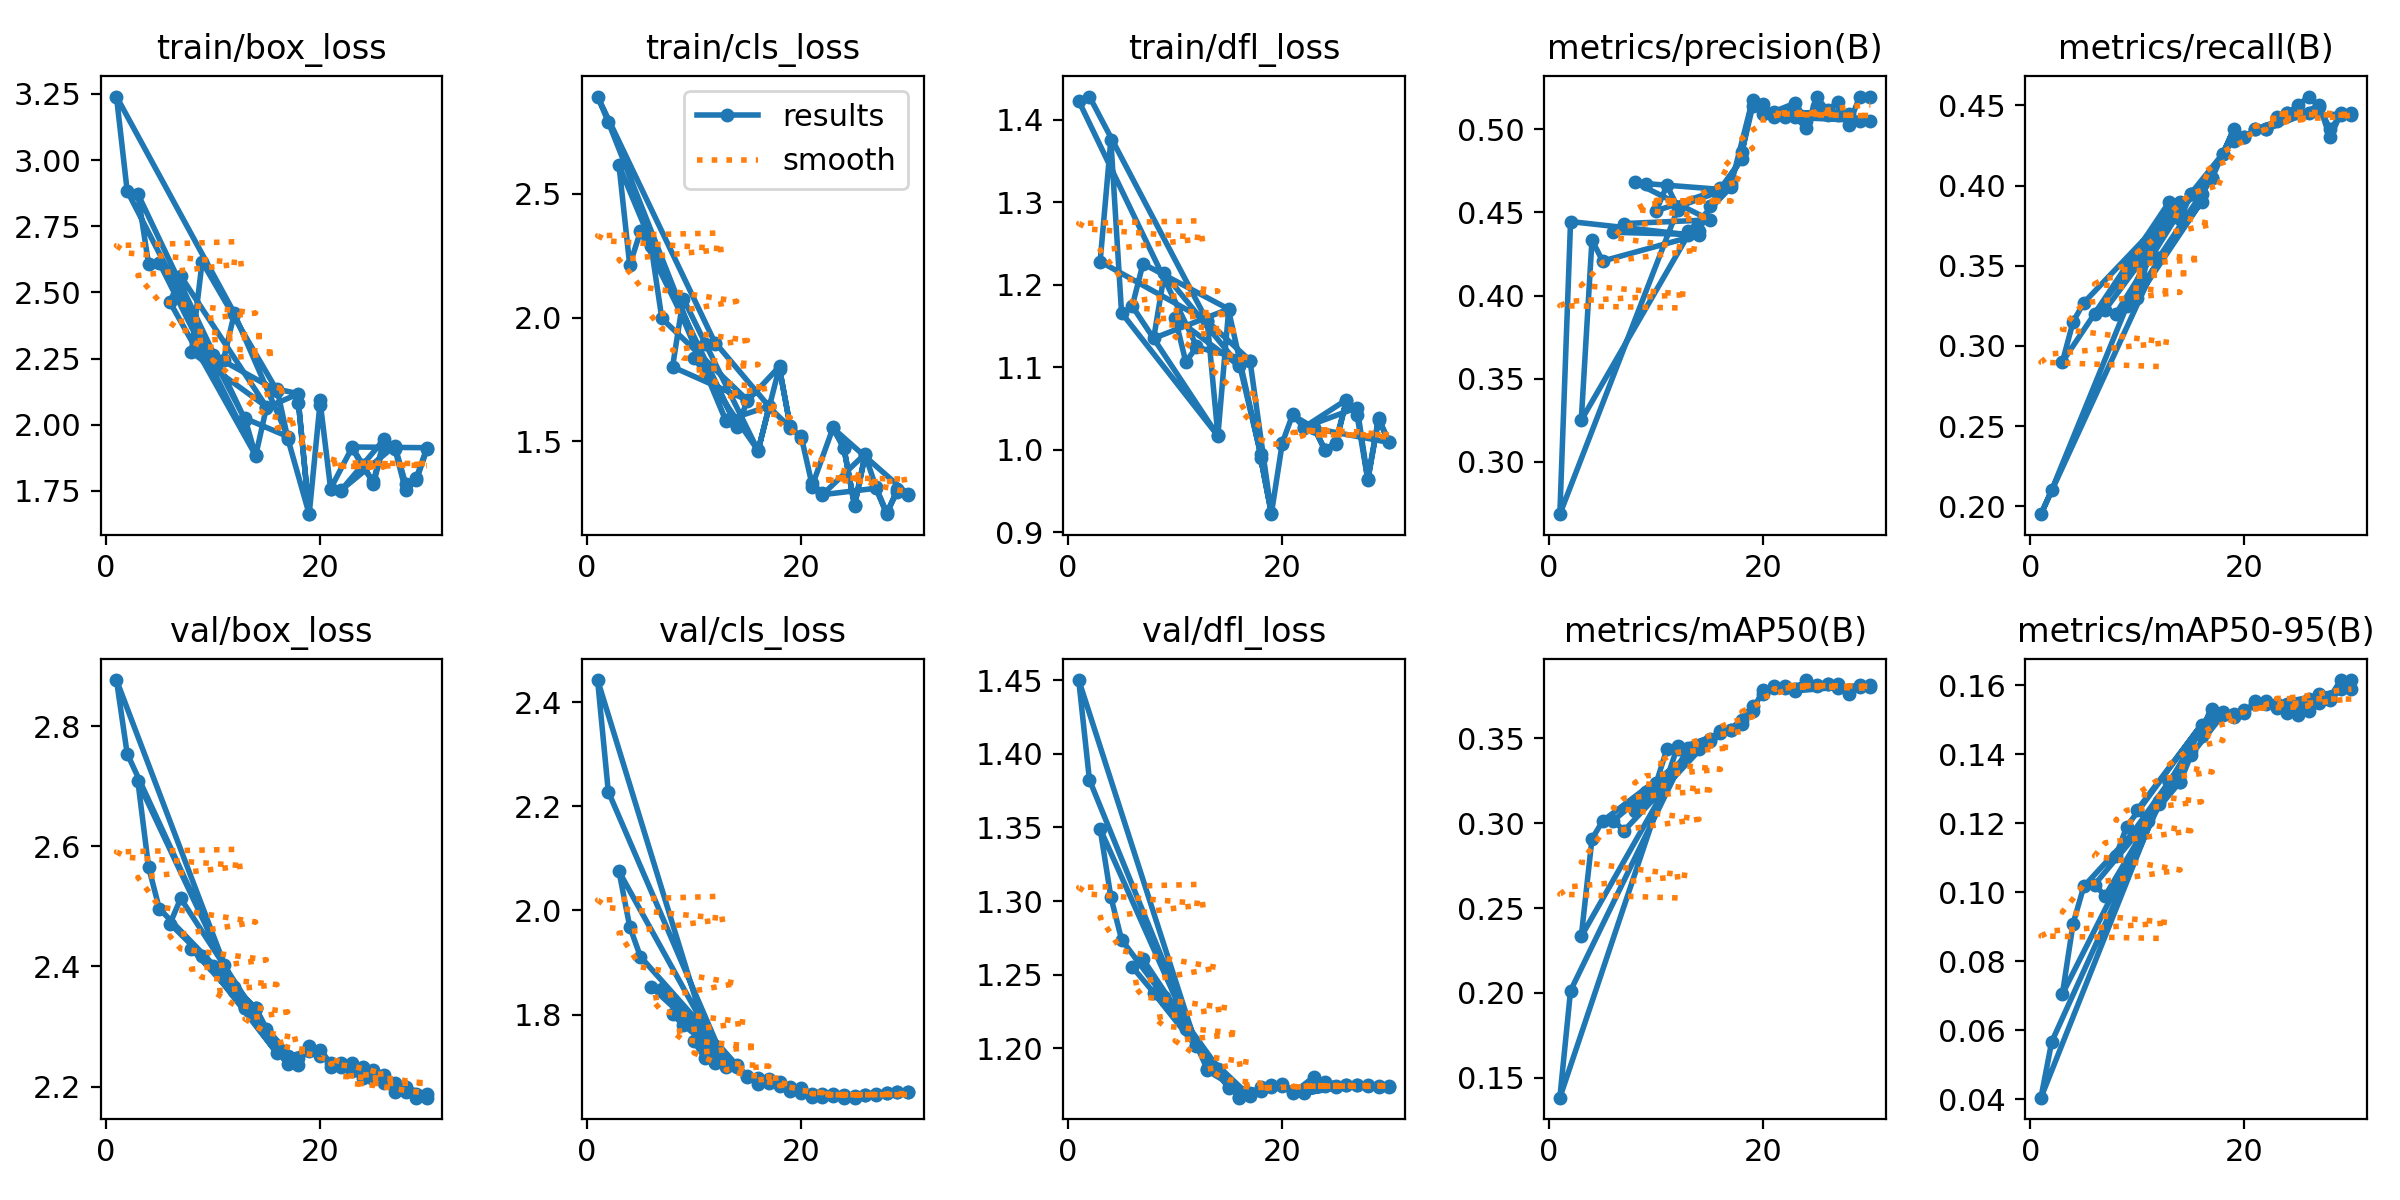

Data behind this chart, as committed beside it:
epoch, time, train/box_loss, train/cls_loss, train/dfl_loss, metrics/precision(B), metrics/recall(B), metrics/mAP50(B), metrics/mAP50-95(B), val/box_loss, val/cls_loss, val/dfl_loss, lr/pg0, lr/pg1, lr/pg2
12, 394.9, 2.422, 1.895, 1.126, 0.4518, 0.355, 0.3453, 0.1264, 2.36, 1.707, 1.202, 0.002644, 0.002644, 0.01964
1, 17.34, 3.24, 2.894, 1.423, 0.2684, 0.195, 0.1383, 0.0404, 2.877, 2.443, 1.45, 0.0003, 0.0003, 0.0943
2, 32.72, 2.883, 2.791, 1.428, 0.4445, 0.21, 0.2013, 0.05659, 2.754, 2.228, 1.382, 0.0006285, 0.0006285, 0.08763
13, 429.1, 2.019, 1.581, 1.156, 0.4366, 0.39, 0.3443, 0.1321, 2.33, 1.703, 1.186, 0.002718, 0.002718, 0.01272
3, 47.74, 2.872, 2.615, 1.228, 0.3249, 0.29, 0.2333, 0.07046, 2.708, 2.075, 1.349, 0.000934, 0.000934, 0.08093
4, 62.91, 2.607, 2.212, 1.375, 0.4334, 0.315, 0.2907, 0.09089, 2.565, 1.969, 1.303, 0.001216, 0.001216, 0.07422
5, 78.25, 2.612, 2.348, 1.166, 0.4208, 0.3269, 0.3013, 0.1017, 2.496, 1.911, 1.274, 0.001476, 0.001476, 0.06748
14, 463.2, 1.884, 1.56, 1.017, 0.4366, 0.39, 0.3443, 0.1321, 2.33, 1.703, 1.186, 0.002769, 0.002769, 0.005769
6, 93.55, 2.462, 2.289, 1.174, 0.4381, 0.32, 0.3015, 0.1022, 2.471, 1.853, 1.255, 0.001712, 0.001712, 0.06071
7, 108.9, 2.562, 1.997, 1.225, 0.4433, 0.3225, 0.2956, 0.09899, 2.513, 1.849, 1.261, 0.001925, 0.001925, 0.05392
15, 497, 2.068, 1.667, 1.17, 0.4455, 0.395, 0.3494, 0.141, 2.293, 1.681, 1.173, 0.00269, 0.00269, 0.00269
8, 124.2, 2.274, 1.801, 1.135, 0.4682, 0.32, 0.3073, 0.1104, 2.429, 1.801, 1.238, 0.002115, 0.002115, 0.04711
9, 139, 2.616, 2.077, 1.213, 0.4674, 0.3247, 0.3181, 0.119, 2.417, 1.78, 1.235, 0.002282, 0.002282, 0.04028
16, 534.4, 2.128, 1.462, 1.101, 0.4639, 0.39, 0.3528, 0.1487, 2.256, 1.666, 1.167, 0.002525, 0.002525, 0.002525
10, 156.3, 2.263, 1.839, 1.16, 0.451, 0.33, 0.3236, 0.1239, 2.4, 1.748, 1.227, 0.002425, 0.002425, 0.03343
11, 173.7, 2.246, 1.895, 1.106, 0.4664, 0.355, 0.3437, 0.1207, 2.402, 1.717, 1.213, 0.002546, 0.002546, 0.02655
12, 191.3, 2.419, 1.899, 1.124, 0.4532, 0.355, 0.3437, 0.1255, 2.365, 1.709, 1.202, 0.002644, 0.002644, 0.01964
17, 589.1, 1.955, 1.642, 1.108, 0.4654, 0.405, 0.3551, 0.1531, 2.237, 1.669, 1.167, 0.00236, 0.00236, 0.00236
13, 208.5, 2.024, 1.585, 1.156, 0.4386, 0.3789, 0.3435, 0.1319, 2.331, 1.699, 1.185, 0.002718, 0.002718, 0.01272
14, 225.7, 1.882, 1.558, 1.017, 0.4386, 0.3789, 0.3435, 0.1319, 2.331, 1.699, 1.185, 0.002769, 0.002769, 0.005769
15, 240.6, 2.064, 1.664, 1.169, 0.4538, 0.395, 0.3485, 0.1398, 2.297, 1.682, 1.174, 0.00269, 0.00269, 0.00269
18, 629, 2.117, 1.804, 0.9941, 0.4822, 0.42, 0.3585, 0.1515, 2.237, 1.664, 1.171, 0.002195, 0.002195, 0.002195
16, 255.6, 2.134, 1.465, 1.104, 0.4645, 0.395, 0.354, 0.1454, 2.267, 1.678, 1.167, 0.002525, 0.002525, 0.002525
17, 270.6, 1.947, 1.639, 1.107, 0.4671, 0.405, 0.3551, 0.1514, 2.25, 1.677, 1.17, 0.00236, 0.00236, 0.00236
19, 662.5, 1.662, 1.556, 0.9218, 0.5179, 0.435, 0.3688, 0.1518, 2.259, 1.654, 1.174, 0.00203, 0.00203, 0.00203
18, 285.7, 2.081, 1.792, 0.9896, 0.4861, 0.42, 0.3607, 0.1524, 2.247, 1.67, 1.174, 0.002195, 0.002195, 0.002195
19, 301.1, 1.662, 1.561, 0.923, 0.5139, 0.4281, 0.3663, 0.1509, 2.267, 1.661, 1.175, 0.00203, 0.00203, 0.00203
20, 696, 2.076, 1.515, 1.007, 0.5093, 0.43, 0.3785, 0.1529, 2.252, 1.65, 1.174, 0.001865, 0.001865, 0.001865
20, 316.1, 2.093, 1.523, 1.008, 0.5156, 0.43, 0.3764, 0.1519, 2.261, 1.659, 1.176, 0.001865, 0.001865, 0.001865
21, 331.6, 1.758, 1.331, 1.043, 0.5072, 0.435, 0.3795, 0.1554, 2.239, 1.648, 1.171, 0.0017, 0.0017, 0.0017
22, 349, 1.751, 1.291, 1.028, 0.5072, 0.435, 0.3795, 0.1554, 2.239, 1.648, 1.171, 0.001535, 0.001535, 0.001535
21, 741.1, 1.759, 1.316, 1.042, 0.5107, 0.435, 0.3807, 0.1547, 2.232, 1.641, 1.17, 0.0017, 0.0017, 0.0017
23, 366.5, 1.913, 1.557, 1.026, 0.5159, 0.44, 0.379, 0.1535, 2.24, 1.648, 1.181, 0.00137, 0.00137, 0.00137
24, 378.3, 1.841, 1.474, 0.9996, 0.5053, 0.445, 0.3843, 0.1519, 2.232, 1.645, 1.177, 0.001205, 0.001205, 0.001205
25, 383.6, 1.786, 1.245, 1.009, 0.5141, 0.445, 0.3811, 0.1515, 2.227, 1.643, 1.175, 0.00104, 0.00104, 0.00104
26, 388.9, 1.945, 1.45, 1.06, 0.5089, 0.4455, 0.3819, 0.1525, 2.219, 1.646, 1.175, 0.000875, 0.000875, 0.000875
22, 776.8, 1.753, 1.285, 1.027, 0.5107, 0.435, 0.3807, 0.1547, 2.232, 1.641, 1.17, 0.001535, 0.001535, 0.001535
27, 394.1, 1.92, 1.311, 1.051, 0.509, 0.45, 0.3821, 0.1549, 2.206, 1.647, 1.175, 0.00071, 0.00071, 0.00071
28, 399.5, 1.777, 1.206, 0.9647, 0.5096, 0.43, 0.3783, 0.1557, 2.2, 1.65, 1.174, 0.000545, 0.000545, 0.000545
29, 405, 1.798, 1.307, 1.038, 0.5051, 0.445, 0.3816, 0.159, 2.187, 1.65, 1.174, 0.00038, 0.00038, 0.00038
30, 410.4, 1.913, 1.286, 1.009, 0.5051, 0.445, 0.3816, 0.159, 2.187, 1.65, 1.174, 0.000215, 0.000215, 0.000215
23, 806.9, 1.916, 1.553, 1.026, 0.5072, 0.4426, 0.3779, 0.1547, 2.225, 1.644, 1.177, 0.00137, 0.00137, 0.00137
24, 842.7, 1.849, 1.473, 0.9994, 0.501, 0.445, 0.3818, 0.1546, 2.214, 1.64, 1.174, 0.001205, 0.001205, 0.001205
25, 880, 1.778, 1.239, 1.006, 0.5193, 0.45, 0.3807, 0.1542, 2.213, 1.641, 1.174, 0.00104, 0.00104, 0.00104
26, 919.3, 1.93, 1.445, 1.059, 0.5115, 0.4555, 0.3821, 0.1561, 2.206, 1.645, 1.175, 0.000875, 0.000875, 0.000875
27, 962.4, 1.91, 1.314, 1.041, 0.5167, 0.4491, 0.3799, 0.1576, 2.192, 1.645, 1.175, 0.00071, 0.00071, 0.00071
28, 1008, 1.753, 1.213, 0.9628, 0.5029, 0.4351, 0.376, 0.1566, 2.19, 1.649, 1.175, 0.000545, 0.000545, 0.000545
29, 1056, 1.79, 1.298, 1.036, 0.5198, 0.4438, 0.3801, 0.1616, 2.182, 1.651, 1.174, 0.00038, 0.00038, 0.00038
30, 1107, 1.907, 1.284, 1.009, 0.5198, 0.4438, 0.3801, 0.1616, 2.182, 1.651, 1.174, 0.000215, 0.000215, 0.000215
